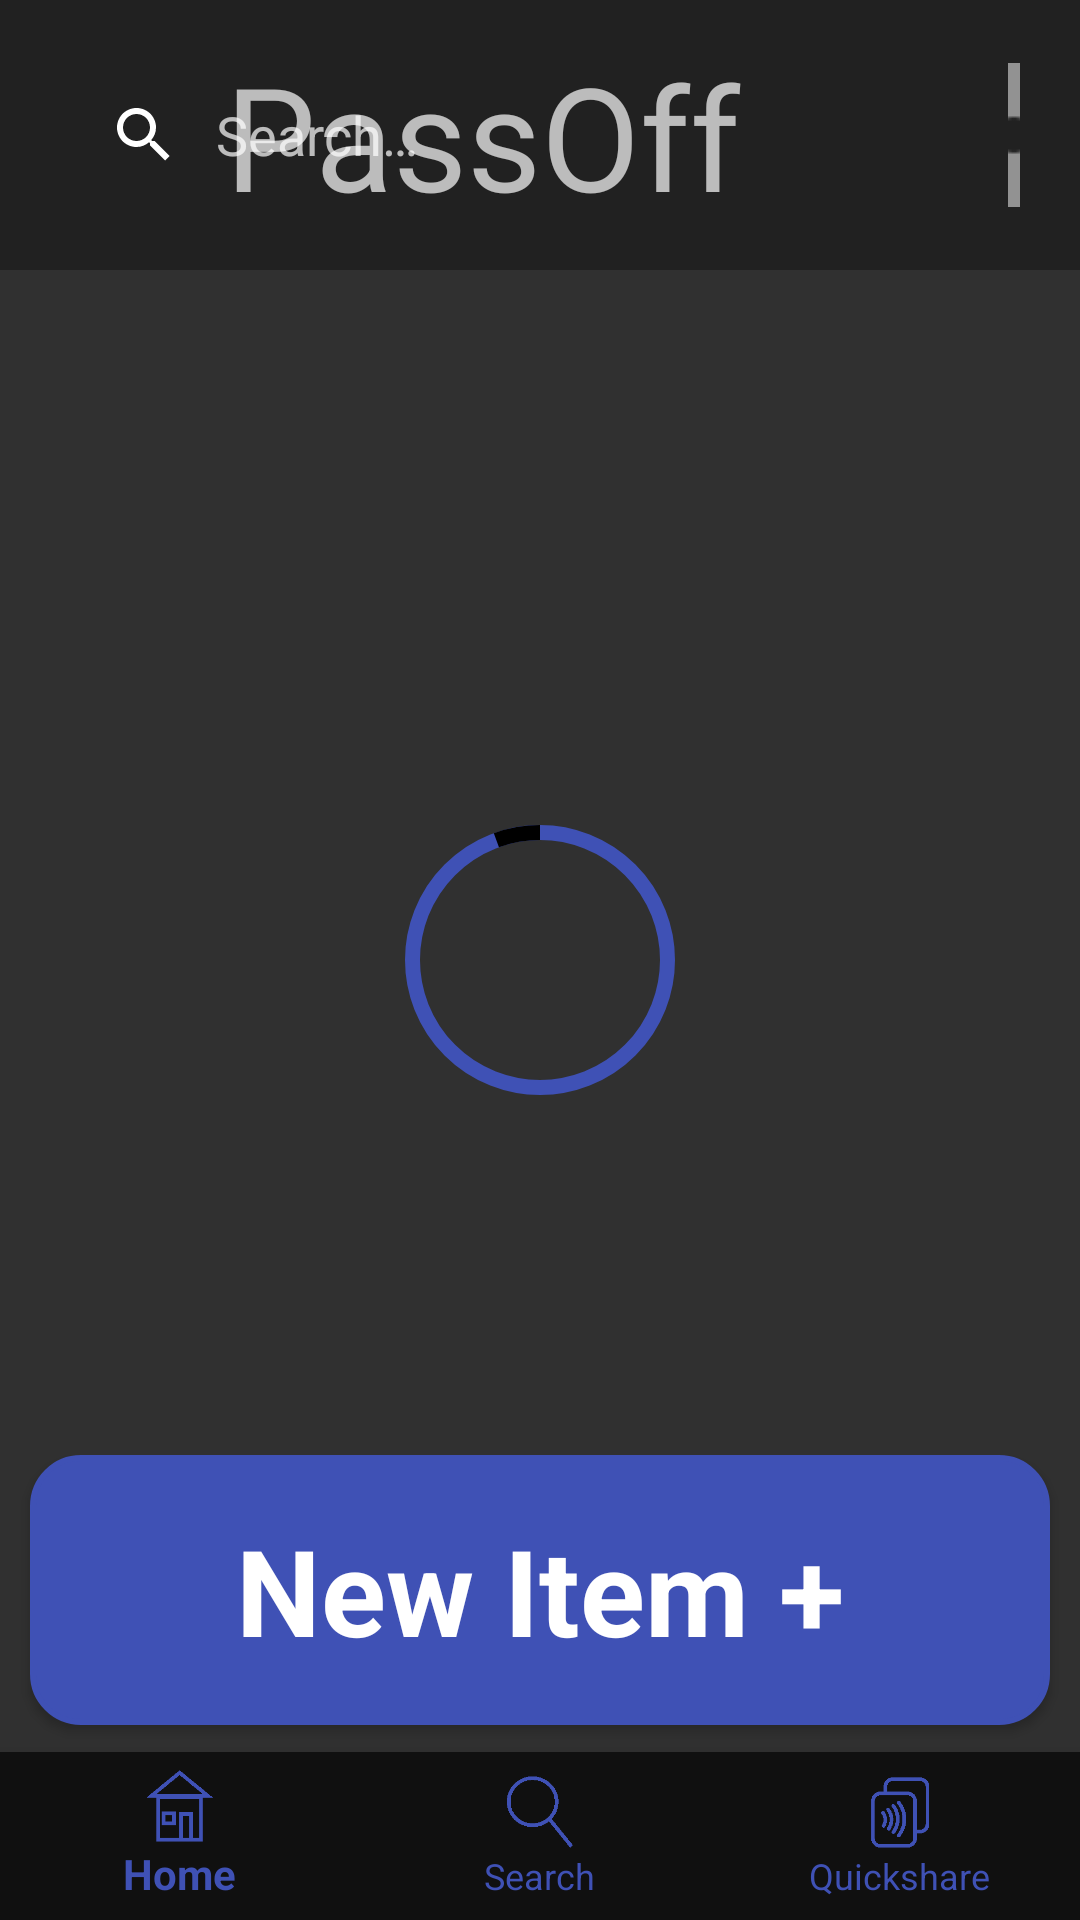

The Android layout XML behind this screen, and the referenced resources:
<!-- AndroidManifest.xml: activity theme Theme.AppCompat -->
<!-- res/layout/activity_main.xml -->
<?xml version="1.0" encoding="utf-8"?>
<RelativeLayout xmlns:android="http://schemas.android.com/apk/res/android"
    xmlns:app="http://schemas.android.com/apk/res-auto"
    android:layout_width="match_parent"
    android:layout_height="match_parent">

    <com.google.android.material.progressindicator.CircularProgressIndicator
        android:id="@+id/circularProgressIndicator"
        android:layout_width="100dp"
        android:layout_height="100dp"
        android:layout_centerInParent="true"
        android:indeterminate="true"
        app:indicatorColor="#000000"
        app:indicatorSize="90dp"
        app:trackColor="@color/colorPrimary"
        app:trackThickness="5dp" />

    <androidx.recyclerview.widget.RecyclerView
        android:id="@+id/recyclerView"
        android:layout_width="match_parent"
        android:layout_height="match_parent"
        android:layout_marginTop="100dp"
        android:layout_marginBottom="160dp"
        app:layoutManager="androidx.recyclerview.widget.LinearLayoutManager" />

    <Button
        android:id="@+id/addpassword_button"
        android:layout_width="match_parent"
        android:layout_height="90dp"
        android:layout_alignParentEnd="true"
        android:layout_alignParentBottom="true"
        android:layout_marginStart="10dp"
        android:layout_marginEnd="10dp"
        android:layout_marginBottom="65dp"
        android:background="@drawable/rounded_corners"
        android:fontFamily="arial"
        android:padding="16dp"
        android:text="@string/new_item"
        android:textAllCaps="false"
        android:textSize="40sp"
        android:textStyle="bold" />

    <com.google.android.material.bottomnavigation.BottomNavigationView
        android:id="@+id/bottom_navigation"
        android:layout_width="match_parent"
        android:layout_height="wrap_content"
        android:layout_alignParentBottom="true"
        android:background="#101010"
        app:itemIconTint="@color/colorPrimary"
        app:itemTextColor="@color/colorPrimary"
        app:menu="@menu/bottom_nav_menu" />

    <androidx.appcompat.widget.Toolbar
        android:id="@+id/toolbar"
        android:layout_width="match_parent"
        android:layout_height="90dp"
        android:background="?attr/colorPrimary"
        android:minHeight="?attr/actionBarSize"
        android:theme="?attr/actionBarTheme">

        <androidx.appcompat.widget.SearchView
            android:id="@+id/searchView"
            android:layout_width="wrap_content"
            android:layout_height="wrap_content"
            android:layout_gravity="left"
            app:iconifiedByDefault="false" />

        <ImageButton
            android:id="@+id/settingsButton"
            android:layout_width="wrap_content"
            android:layout_height="wrap_content"
            android:layout_gravity="right"
            android:layout_marginRight="20dp"
            android:background="?attr/selectableItemBackgroundBorderless"
            android:contentDescription="Settings Button"
            android:src="@drawable/settings_icon" />

    </androidx.appcompat.widget.Toolbar>

    <TextView
        android:id="@+id/appTitle"
        android:layout_width="wrap_content"
        android:layout_height="wrap_content"
        android:fontFamily="sans-serif"
        android:text="PassOff"
        android:textSize="48sp"
        android:translationX="75dp"
        android:translationY="13dp" />
</RelativeLayout>
<!-- resources referenced by this layout -->
<resources>
  <color name="colorPrimary">#3F51B5</color>
  <!-- drawable rounded_corners (drawable) -->
  <shape xmlns:android="http://schemas.android.com/apk/res/android">
      <corners android:radius="16dp"/> 
      <solid android:color="@color/colorPrimary"/> 
      
      <stroke
          android:width="2dp"
          android:color="@color/colorPrimary"/>
  </shape>
  <!-- drawable settings_icon: png bitmap (drawable, 837 bytes) -->
  <string name="new_item">New Item +</string>
</resources>
